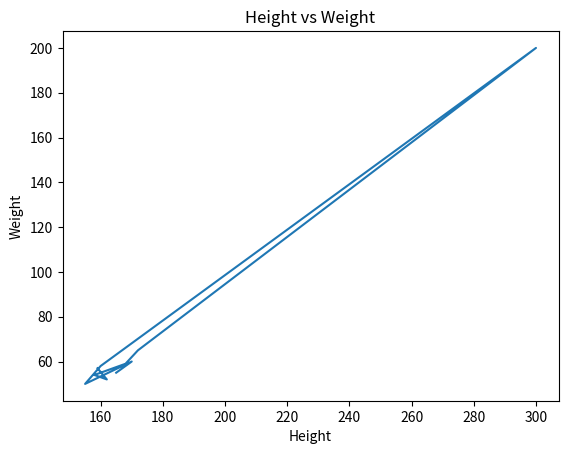
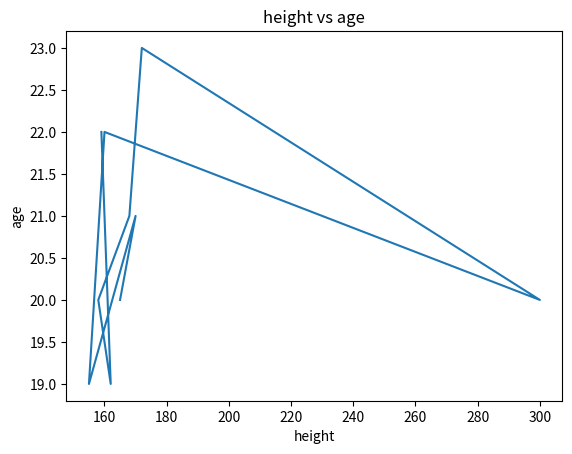
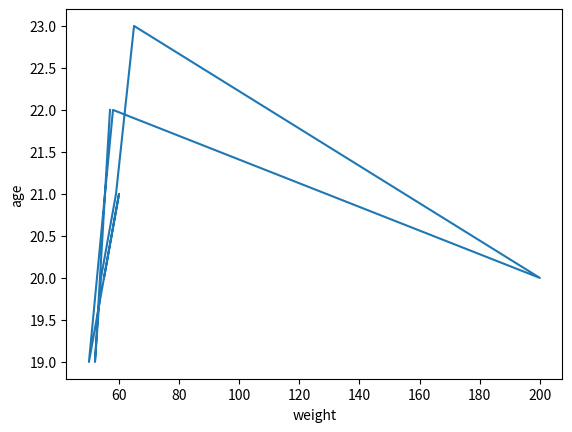
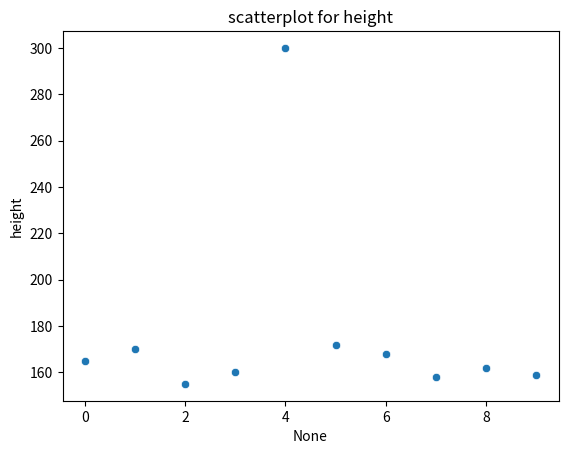
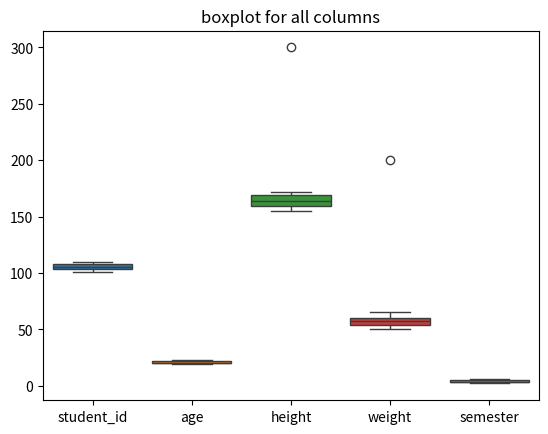

Here is the Python script that generated these plots, in order:
import pandas as pd
import numpy as np
import matplotlib.pyplot as plt
import seaborn as sns
from scipy import stats
data = {
    "student_id": [101,102,103,104,105,106,107,108,109,110],
    "student_name": ["Aman","Riya","Kunal","Neha","Aman","Rohit","Priya","Ankit","Riya","Simran"],
    "age": [20,21,19,22,20,23,21,20,19,22],
    "height": [165,170,155,160,300,172,168,158,162,159],  # 300 is outlier
    "weight": [55,60,50,58,200,65,59,54,52,57],  # 200 is outlier
    "semester": [3,4,2,5,3,6,4,3,2,5],
    "gender": ["M","F","M","F","M","M","F","M","F","F"],
    "city": ["Delhi","Mumbai","Delhi","Pune","Delhi","Chennai","Mumbai","Delhi","Pune","Mumbai"]
}

df = pd.DataFrame(data)
print(df)
print("shape of dataset:",df.shape)
print("column names:",df.columns)
print("null:",df.isnull().sum())
print("unique student names:")
print(df["student_name"].unique())
plt.figure()
plt.plot(df["height"],df["weight"])
plt.xlabel("Height")
plt.ylabel("Weight")
plt.title("Height vs Weight")
plt.show()
plt.figure()
plt.plot(df["height"],df["age"])
plt.xlabel("height")
plt.ylabel("age")
plt.title("height vs age")
plt.show()
plt.figure()
plt.plot(df["weight"],df["age"])
plt.xlabel('weight')
plt.ylabel("age")
plt.show()
plt.figure()
sns.scatterplot(x=df.index,y=df["height"])
plt.title("scatterplot for height")
plt.show()
plt.figure()
sns.boxplot(data=df)
plt.title("boxplot for all columns")
plt.show()
Q1=df["height"].quantile(0.25)
Q3=df["height"].quantile(0.75)
IQR=Q3-Q1
lower_bound=Q1-1.5*IQR
upper_bound=Q3+1.5*IQR
df_no_height_outlier=df[(df["height"]>=lower_bound)&(df["height"]<=upper_bound)]
print("DATASET AFTER REMOVING HEIGHT OUTLIERS:")
print(df_no_height_outlier)
z_scores=np.abs(stats.zscore(df_no_height_outlier["weight"]))
df_final=df_no_height_outlier[z_scores<3]
print("final dataset after removing weight outliers:")
print(df_final)
